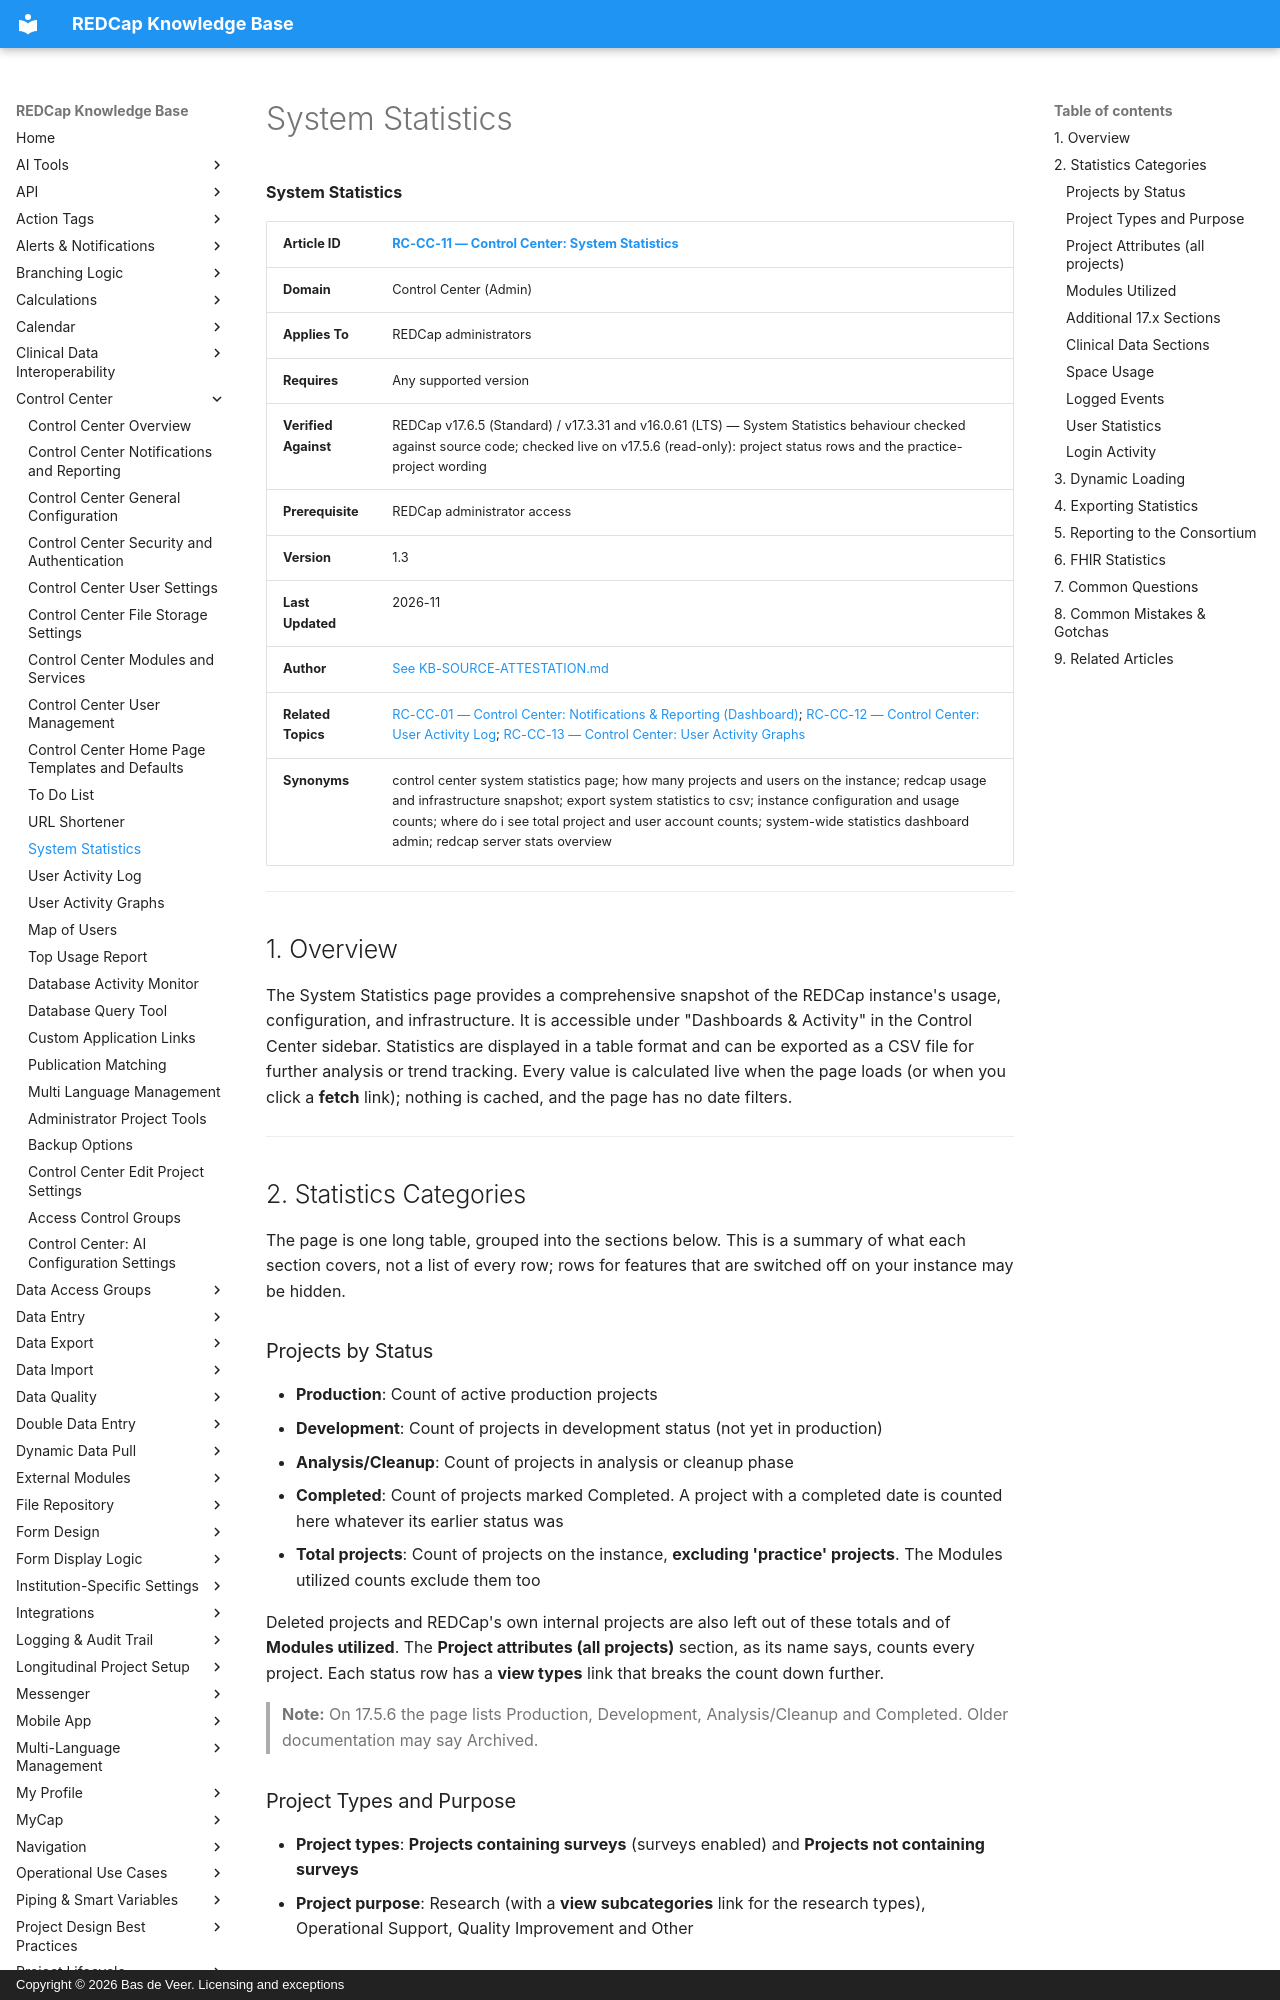

repository: bdeveer/REDCap_KB_RAG · page: RC-CC-11_System-Statistics/index.html · generator: mkdocs · copyright: Copyright © 2026 Bas de Veer. Licensing and exceptions



**System Statistics**

| **Article ID** | [RC-CC-11 — Control Center: System Statistics](RC-CC-11_System-Statistics.md) |
|---|---|
| **Domain** | Control Center (Admin) |
| **Applies To** | REDCap administrators |
| **Requires** | Any supported version |
| **Verified Against** | REDCap v17.6.5 (Standard) / v17.3.31 and v16.0.61 (LTS) — System Statistics behaviour checked against source code; checked live on v17.5.6 (read-only): project status rows and the practice-project wording |
| **Prerequisite** | REDCap administrator access |
| **Version** | 1.3 |
| **Last Updated** | 2026-11 |
| **Author** | [See KB-SOURCE-ATTESTATION.md](KB-SOURCE-ATTESTATION.md) |
| **Related Topics** | [RC-CC-01 — Control Center: Notifications & Reporting (Dashboard)](RC-CC-01_Control-Center-Notifications-and-Reporting.md); [RC-CC-12 — Control Center: User Activity Log](RC-CC-12_User-Activity-Log.md); [RC-CC-13 — Control Center: User Activity Graphs](RC-CC-13_User-Activity-Graphs.md)|
| **Synonyms** | control center system statistics page; how many projects and users on the instance; redcap usage and infrastructure snapshot; export system statistics to csv; instance configuration and usage counts; where do i see total project and user account counts; system-wide statistics dashboard admin; redcap server stats overview |

---

## 1. Overview

The System Statistics page provides a comprehensive snapshot of the REDCap instance's usage, configuration, and infrastructure. It is accessible under "Dashboards & Activity" in the Control Center sidebar. Statistics are displayed in a table format and can be exported as a CSV file for further analysis or trend tracking. Every value is calculated live when the page loads (or when you click a **fetch** link); nothing is cached, and the page has no date filters.

---

## 2. Statistics Categories

The page is one long table, grouped into the sections below. This is a summary of what each section covers, not a list of every row; rows for features that are switched off on your instance may be hidden.

### Projects by Status

- **Production**: Count of active production projects
- **Development**: Count of projects in development status (not yet in production)
- **Analysis/Cleanup**: Count of projects in analysis or cleanup phase
- **Completed**: Count of projects marked Completed. A project with a completed date is counted here whatever its earlier status was
- **Total projects**: Count of projects on the instance, **excluding 'practice' projects**. The Modules utilized counts exclude them too

Deleted projects and REDCap's own internal projects are also left out of these totals and of **Modules utilized**. The **Project attributes (all projects)** section, as its name says, counts every project. Each status row has a **view types** link that breaks the count down further.

> **Note:** On 17.5.6 the page lists Production, Development, Analysis/Cleanup and Completed. Older documentation may say Archived.

### Project Types and Purpose

- **Project types**: **Projects containing surveys** (surveys enabled) and **Projects not containing surveys**
- **Project purpose**: Research (with a **view subcategories** link for the research types), Operational Support, Quality Improvement and Other
